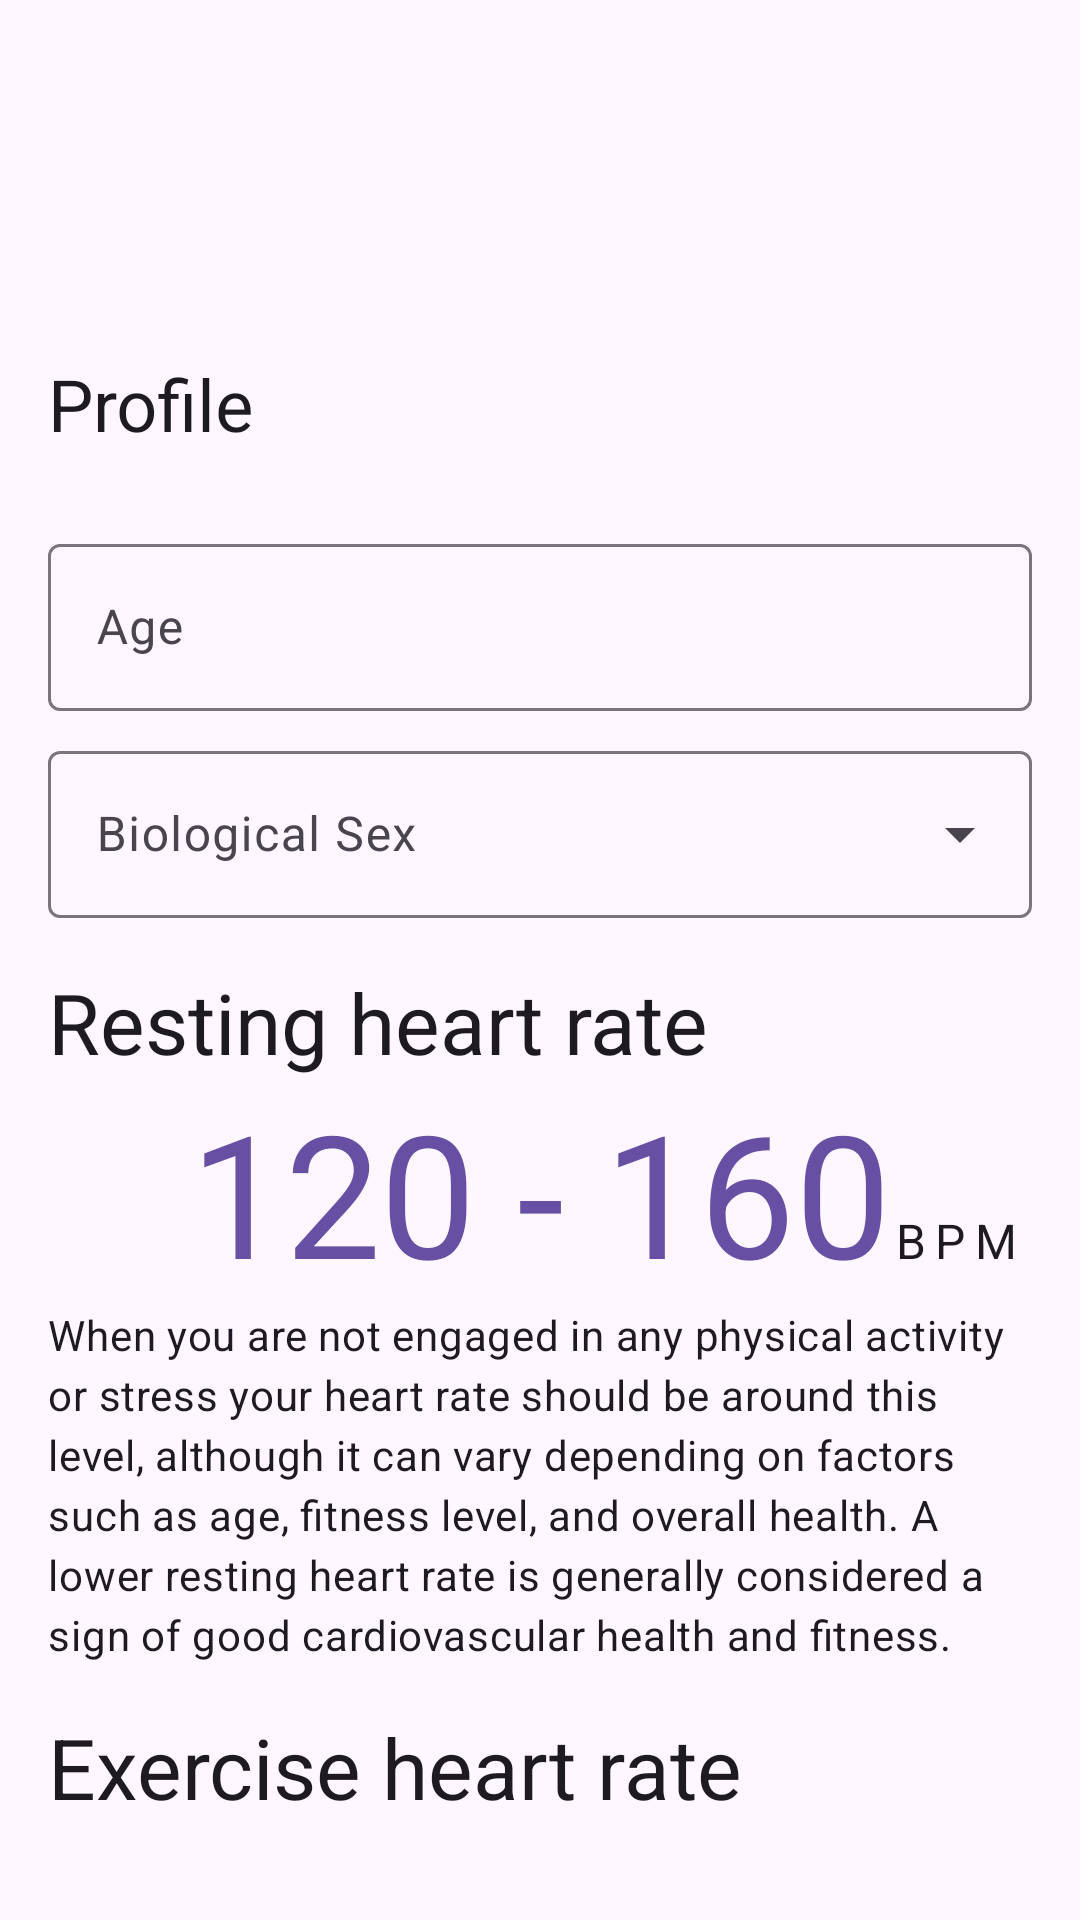

Reconstruct the res/layout file that produces this screen, plus the resources it refers to.
<!-- AndroidManifest.xml: application theme MainTheme -->
<!-- res/layout/fragment_profile.xml -->
<?xml version="1.0" encoding="utf-8"?>
<androidx.coordinatorlayout.widget.CoordinatorLayout xmlns:android="http://schemas.android.com/apk/res/android"
    xmlns:app="http://schemas.android.com/apk/res-auto"
    android:layout_width="match_parent"
    android:layout_height="match_parent">

    <com.google.android.material.appbar.AppBarLayout
        android:layout_width="match_parent"
        android:layout_height="wrap_content">

        <com.google.android.material.appbar.CollapsingToolbarLayout
            android:layout_width="match_parent"
            android:layout_height="160dp"
            app:layout_scrollFlags="scroll|exitUntilCollapsed"
            app:title="@string/screen_name_profile">

            <com.google.android.material.appbar.MaterialToolbar
                android:id="@+id/toolbar"
                android:layout_width="match_parent"
                android:layout_height="?attr/actionBarSize" />
        </com.google.android.material.appbar.CollapsingToolbarLayout>
    </com.google.android.material.appbar.AppBarLayout>

    <androidx.core.widget.NestedScrollView
        android:layout_width="match_parent"
        android:layout_height="match_parent"
        app:layout_behavior="com.google.android.material.appbar.AppBarLayout$ScrollingViewBehavior">

        <androidx.appcompat.widget.LinearLayoutCompat
            android:layout_width="match_parent"
            android:layout_height="wrap_content"
            android:layout_marginHorizontal="@dimen/screen_padding_horizontal"
            android:layout_marginVertical="@dimen/screen_padding_vertical"
            android:orientation="vertical">

            <com.google.android.material.textfield.TextInputLayout
                android:id="@+id/age_edit"
                style="@style/Widget.Material3.TextInputLayout.OutlinedBox"
                android:layout_width="match_parent"
                android:layout_height="wrap_content"
                android:layout_marginBottom="8dp"
                android:hint="@string/profile_age"
                app:suffixText="years">

                <com.google.android.material.textfield.TextInputEditText
                    android:id="@+id/age_text"
                    android:layout_width="match_parent"
                    android:layout_height="wrap_content"
                    android:inputType="number"
                    android:maxLines="1" />
            </com.google.android.material.textfield.TextInputLayout>

            <com.google.android.material.textfield.TextInputLayout
                android:id="@+id/bio_sex_dropdown"
                style="@style/Widget.Material3.TextInputLayout.OutlinedBox.ExposedDropdownMenu"
                android:layout_width="match_parent"
                android:layout_height="wrap_content"
                android:hint="@string/profile_bio_sex">

                <AutoCompleteTextView
                    android:id="@+id/bio_sex_autocomplete_text"
                    android:layout_width="match_parent"
                    android:layout_height="wrap_content"
                    android:inputType="none" />

            </com.google.android.material.textfield.TextInputLayout>

            <TextView
                style="@style/TextAppearance.Material3.HeadlineMedium"
                android:layout_width="wrap_content"
                android:layout_height="wrap_content"
                android:layout_marginTop="16dp"
                android:text="@string/profile_resting_heart_rate_title" />

            <include
                android:id="@+id/resting_heart_rate"
                layout="@layout/display_bpm"
                android:layout_width="match_parent"
                android:layout_height="wrap_content" />

            <TextView
                style="@style/TextAppearance.Material3.BodyMedium"
                android:layout_width="match_parent"
                android:layout_height="wrap_content"
                android:text="@string/profile_resting_heart_rate_info_text" />

            <TextView
                style="@style/TextAppearance.Material3.HeadlineMedium"
                android:layout_width="wrap_content"
                android:layout_height="wrap_content"
                android:layout_marginTop="16dp"
                android:text="@string/profile_exercise_heart_rate_title" />

            <include
                android:id="@+id/exercise_heart_rate"
                layout="@layout/display_bpm"
                android:layout_width="match_parent"
                android:layout_height="wrap_content"
                android:layout_marginTop="16dp" />

            <TextView
                style="@style/TextAppearance.Material3.BodyMedium"
                android:layout_width="match_parent"
                android:layout_height="wrap_content"
                android:text="@string/profile_exercise_heart_rate_info_text" />
        </androidx.appcompat.widget.LinearLayoutCompat>
    </androidx.core.widget.NestedScrollView>
</androidx.coordinatorlayout.widget.CoordinatorLayout>
<!-- res/layout/display_bpm.xml (included above) -->
<?xml version="1.0" encoding="utf-8"?>
<androidx.constraintlayout.widget.ConstraintLayout xmlns:android="http://schemas.android.com/apk/res/android"
    xmlns:app="http://schemas.android.com/apk/res-auto"
    xmlns:tools="http://schemas.android.com/tools"
    android:layout_width="match_parent"
    android:layout_height="wrap_content">

    <TextView
        android:id="@+id/bpm_text"
        style="@style/TextAppearance.Material3.DisplayLarge"
        android:textColor="?attr/colorPrimary"
        android:layout_width="wrap_content"
        android:layout_height="wrap_content"
        android:gravity="center_horizontal"
        app:layout_constraintEnd_toEndOf="parent"
        app:layout_constraintStart_toStartOf="parent"
        app:layout_constraintTop_toTopOf="parent"
        tools:text="120 - 160" />

    <TextView
        android:id="@+id/bpm_label"
        style="@style/TextAppearance.Material3.BodyLarge"
        android:layout_width="wrap_content"
        android:layout_height="wrap_content"
        android:letterSpacing="0.2"
        android:text="@string/bpm_unit"
        app:layout_constraintBaseline_toBaselineOf="@id/bpm_text"
        app:layout_constraintStart_toEndOf="@id/bpm_text" />

</androidx.constraintlayout.widget.ConstraintLayout>
<!-- resources referenced by this layout -->
<resources>
  <dimen name="screen_padding_horizontal">16dp</dimen>
  <dimen name="screen_padding_vertical">16dp</dimen>
  <string name="bpm_unit">BPM</string>
  <string name="profile_age">Age</string>
  <string name="profile_bio_sex">Biological Sex</string>
  <string name="profile_exercise_heart_rate_info_text">Exercising within this range can improve your cardiovascular fitness, lower your risk of heart disease, and improve overall health. However, it is important to consult with a healthcare professional before starting any exercise program to ensure it is safe and appropriate for you.</string>
  <string name="profile_exercise_heart_rate_title">Exercise heart rate</string>
  <string name="profile_resting_heart_rate_info_text">When you are not engaged in any physical activity or stress your heart rate should be around this level, although it can vary depending on factors such as age, fitness level, and overall health. A lower resting heart rate is generally considered a sign of good cardiovascular health and fitness.</string>
  <string name="profile_resting_heart_rate_title">Resting heart rate</string>
  <string name="screen_name_profile">Profile</string>
  <style name="MainTheme" parent="BaseTheme">
          <item name="android:windowLightStatusBar">true</item>
          <item name="barChartColor">?attr/colorPrimaryContainer</item>
          <item name="barChartHighlightColor">?attr/colorPrimaryVariant</item>
      </style>
  <style name="BaseTheme" parent="Theme.Material3.DayNight.NoActionBar">
          <item name="android:statusBarColor">@android:color/transparent</item>
      </style>
</resources>
